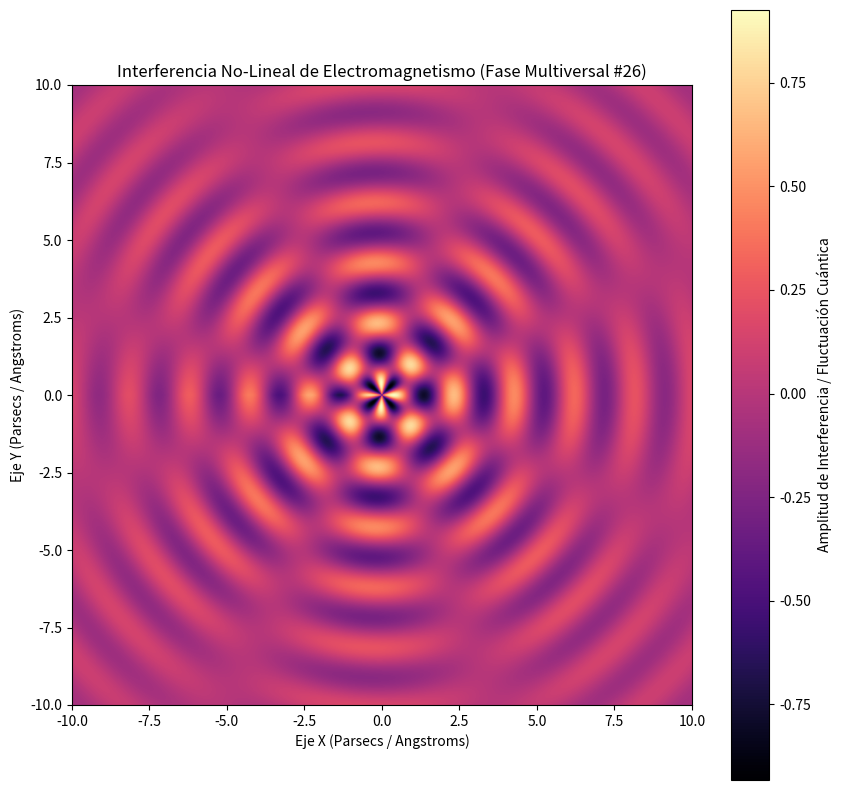

This chart was generated by the following Python code:
%matplotlib inline
# Simulación Multiversal: Electromagnetismo - Variante 26
import numpy as np
import matplotlib.pyplot as plt

# Parámetros Físicos No-Lineales
omega_1 = 3.229
omega_2 = 3.842
lambda_decay = 0.178
phase_shift = 0.286

x = np.linspace(-10, 10, 800)
y = np.linspace(-10, 10, 800)
X, Y = np.meshgrid(x, y)

# Dinámica de Fluidos / Campos Tensor-Escalares (Fase Multiversal)
R = np.sqrt(X**2 + Y**2) + 1e-5
Z = (np.sin(omega_1 * R + phase_shift) * np.cos(omega_2 * np.arctan2(Y, X))) * np.exp(-lambda_decay * R)

plt.figure(figsize=(10, 10))
plt.imshow(Z, cmap='magma', extent=[-10, 10, -10, 10], origin='lower')
plt.colorbar(label='Amplitud de Interferencia / Fluctuación Cuántica')
plt.title(r'Interferencia No-Lineal de Electromagnetismo (Fase Multiversal #26)')
plt.xlabel('Eje X (Parsecs / Angstroms)')
plt.ylabel('Eje Y (Parsecs / Angstroms)')
plt.show()
